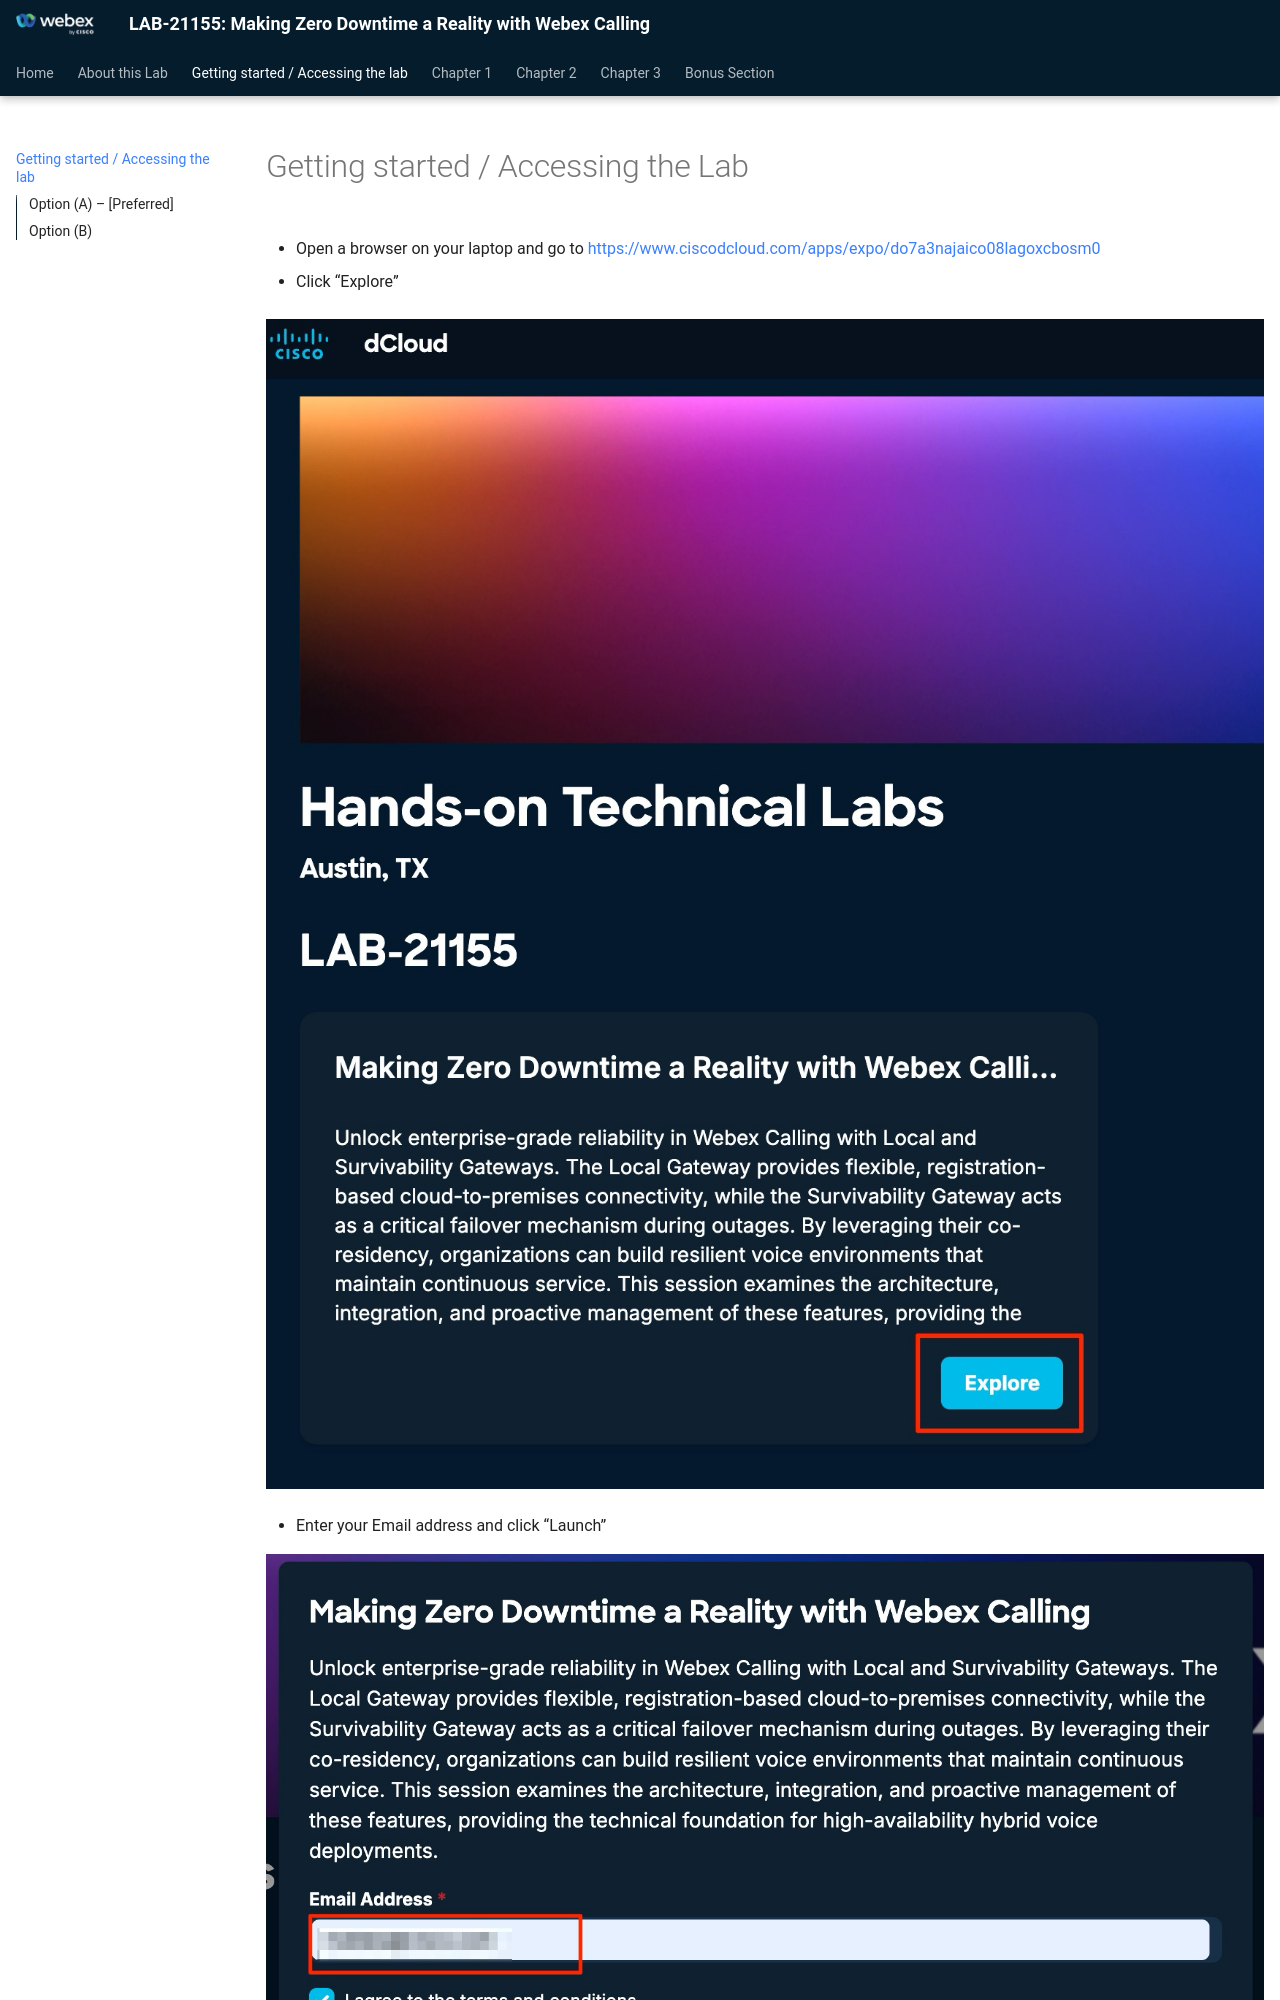

repository: WebexCC-SA/LAB-21155 · page: getting-started/index.html · generator: mkdocs

# Getting started / Accessing the Lab

* Open a browser on your laptop and go to [https://www.ciscodcloud.com/apps/expo/do7a3najaico08lagoxcbosm0](https://www.ciscodcloud.com/apps/expo/do7a3najaico08lagoxcbosm0)

* Click “Explore”

![](./assets/gateway1.png)

* Enter your Email address and click “Launch”

![](./assets/gateway2.png)

* You will be automatically assigned to a lab pod, and you will see this page. Click “View Session”

![](./assets/gateway3.png)

* And you will be taken to the Lab topology page as shown below.

<strong>

![](./assets/gateway4.png)

</strong>

* Click on the <strong>User Workstation 1</strong> icon on the topology page and it will bring up a fly-out window on left with <strong>Workstation 1</strong> related information like <strong>IP Address</strong>, <strong>username</strong>, and <strong>password</strong> as shown below.

<strong>

![](./assets/gateway5.png)

</strong>
